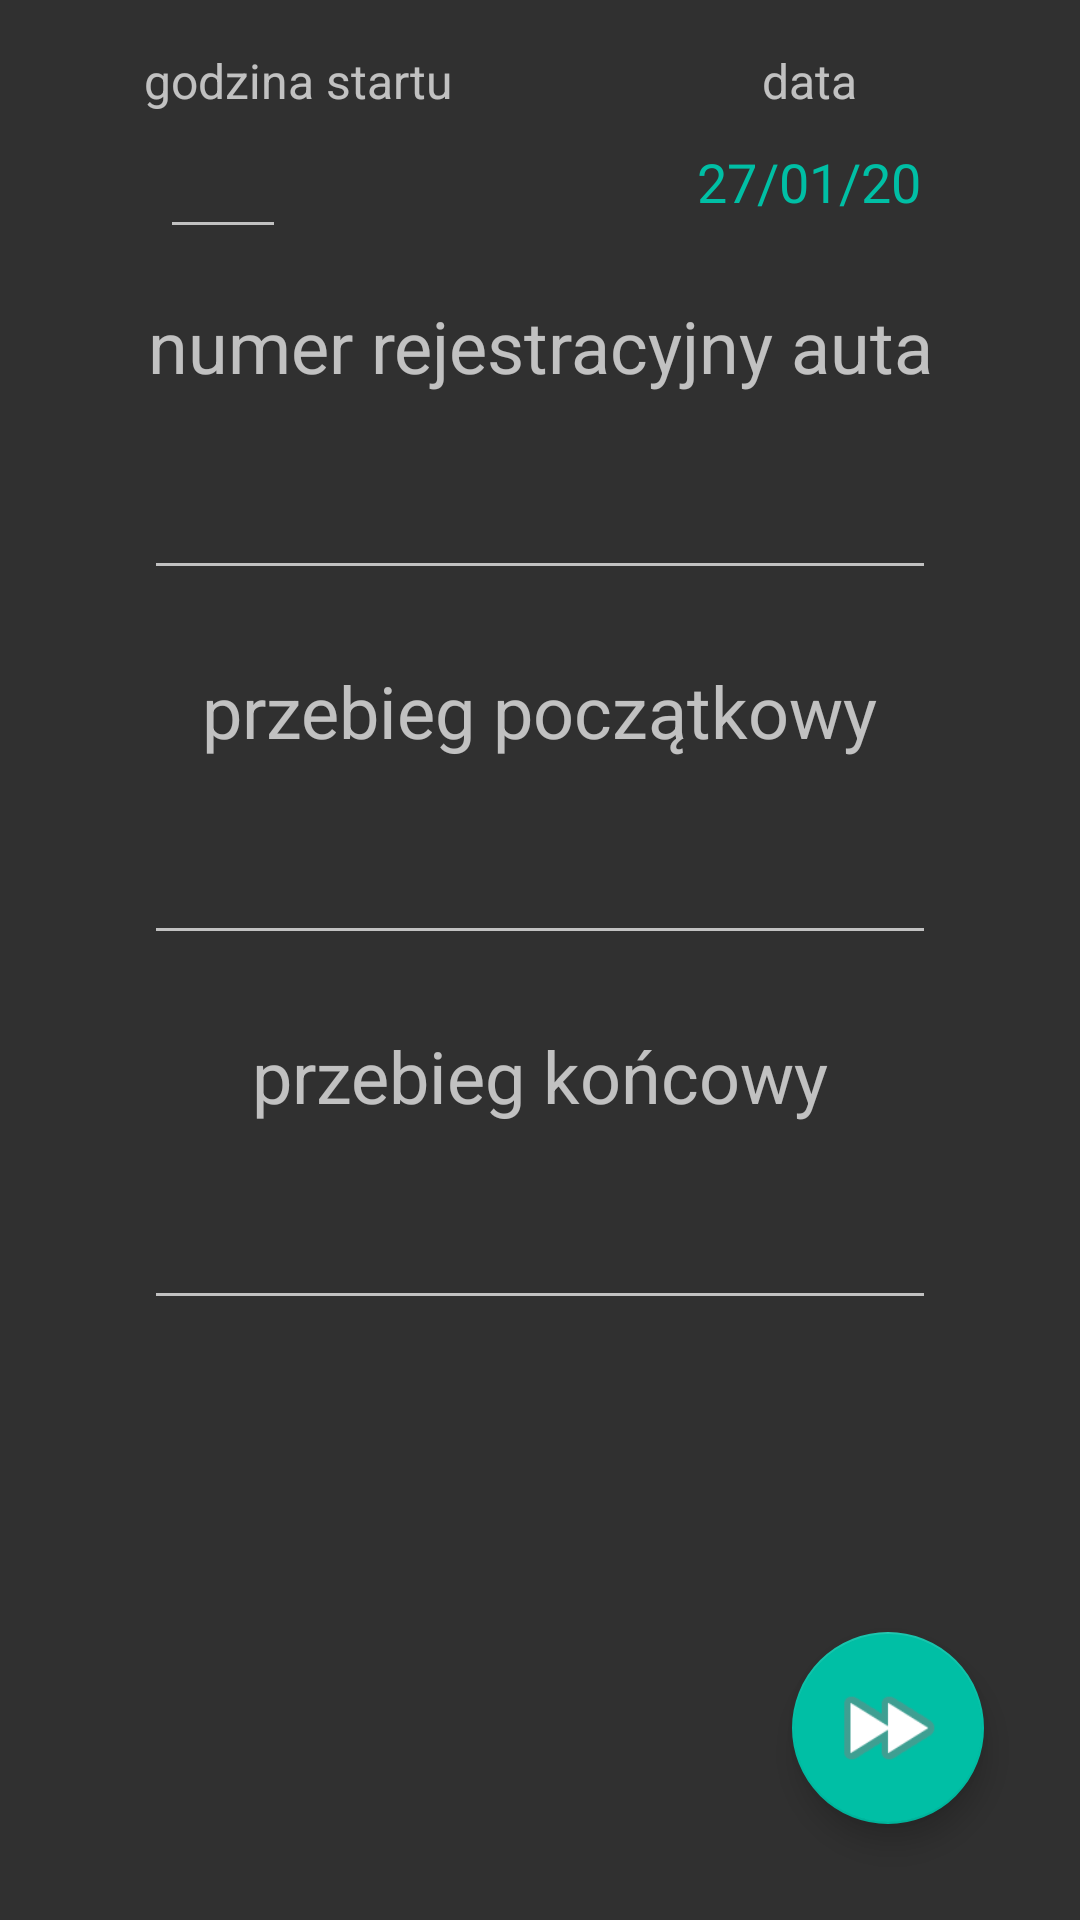

Here is an Android app screen rendered from its layout file. Give the layout XML and the strings, colors and styles it references.
<!-- AndroidManifest.xml: application theme AppTheme -->
<!-- res/layout/activity_add_move1.xml -->
<?xml version="1.0" encoding="utf-8"?>
<androidx.constraintlayout.widget.ConstraintLayout xmlns:android="http://schemas.android.com/apk/res/android"
    xmlns:app="http://schemas.android.com/apk/res-auto"
    xmlns:tools="http://schemas.android.com/tools"
    android:layout_width="match_parent"
    android:layout_height="match_parent"
    tools:context=".Activities.AddMoveActivity1">

    <TextView
        android:id="@+id/textView"
        android:layout_width="wrap_content"
        android:layout_height="wrap_content"
        android:layout_marginTop="16dp"
        android:text="numer rejestracyjny auta"
        android:textSize="24sp"
        app:layout_constraintEnd_toEndOf="parent"
        app:layout_constraintStart_toStartOf="parent"
        app:layout_constraintTop_toBottomOf="@+id/etStartHour" />

    <EditText
        android:id="@+id/etCarInput"
        android:layout_width="0dp"
        android:layout_height="wrap_content"
        android:layout_marginStart="48dp"
        android:layout_marginTop="16dp"
        android:layout_marginEnd="48dp"
        android:inputType="textPersonName|textCapCharacters"
        android:maxLength="9"
        android:maxLines="1"
        android:textAlignment="center"
        android:textColor="@color/colorAccent"
        android:textSize="24sp"
        app:layout_constraintEnd_toEndOf="parent"
        app:layout_constraintStart_toStartOf="parent"
        app:layout_constraintTop_toBottomOf="@+id/textView" />

    <com.google.android.material.floatingactionbutton.FloatingActionButton
        android:id="@+id/fabCar"
        android:layout_width="wrap_content"
        android:layout_height="wrap_content"
        android:layout_marginEnd="32dp"
        android:layout_marginBottom="32dp"
        android:clickable="false"
        android:focusable="true"
        android:visibility="visible"
        app:fabCustomSize="64dp"
        app:fabSize="normal"
        app:layout_constraintBottom_toBottomOf="parent"
        app:layout_constraintEnd_toEndOf="parent"
        app:maxImageSize="40dp"
        app:srcCompat="@android:drawable/ic_media_ff" />

    <TextView
        android:id="@+id/tvHourInput"
        android:layout_width="wrap_content"
        android:layout_height="wrap_content"
        android:layout_marginStart="48dp"
        android:layout_marginTop="16dp"
        android:text="godzina startu"
        android:textSize="16sp"
        app:layout_constraintStart_toStartOf="parent"
        app:layout_constraintTop_toTopOf="parent" />

    <EditText
        android:id="@+id/etStartHour"
        android:layout_width="wrap_content"
        android:layout_height="wrap_content"
        android:layout_marginStart="4dp"
        android:layout_marginTop="4dp"
        android:ems="2"
        android:inputType="number"
        android:maxLength="2"
        android:maxLines="1"
        android:textAlignment="center"
        android:textColor="@color/colorAccent"
        app:layout_constraintStart_toStartOf="@+id/textView"
        app:layout_constraintTop_toBottomOf="@+id/tvHourInput" />

    <TextView
        android:id="@+id/textView4"
        android:layout_width="wrap_content"
        android:layout_height="wrap_content"
        android:layout_marginTop="24dp"
        android:text="przebieg początkowy"
        android:textSize="24sp"
        app:layout_constraintEnd_toEndOf="parent"
        app:layout_constraintStart_toStartOf="parent"
        app:layout_constraintTop_toBottomOf="@+id/etCarInput" />

    <EditText
        android:id="@+id/etKmStart"
        android:layout_width="0dp"
        android:layout_height="wrap_content"
        android:layout_marginStart="48dp"
        android:layout_marginTop="16dp"
        android:layout_marginEnd="48dp"
        android:ems="10"
        android:inputType="number"
        android:textAlignment="center"
        android:textColor="@color/colorAccent"
        android:textSize="24sp"
        app:layout_constraintEnd_toEndOf="parent"
        app:layout_constraintStart_toStartOf="parent"
        app:layout_constraintTop_toBottomOf="@+id/textView4" />

    <TextView
        android:id="@+id/textView6"
        android:layout_width="wrap_content"
        android:layout_height="wrap_content"
        android:layout_marginTop="24dp"
        android:text="przebieg końcowy"
        android:textSize="24sp"
        app:layout_constraintEnd_toEndOf="parent"
        app:layout_constraintStart_toStartOf="parent"
        app:layout_constraintTop_toBottomOf="@+id/etKmStart" />

    <EditText
        android:id="@+id/etKmStop"
        android:layout_width="0dp"
        android:layout_height="wrap_content"
        android:layout_marginStart="48dp"
        android:layout_marginTop="16dp"
        android:layout_marginEnd="48dp"
        android:ems="10"
        android:inputType="number"
        android:textAlignment="center"
        android:textColor="@color/colorAccent"
        android:textSize="24sp"
        app:layout_constraintEnd_toEndOf="parent"
        app:layout_constraintStart_toStartOf="parent"
        app:layout_constraintTop_toBottomOf="@+id/textView6" />

    <TextView
        android:id="@+id/textView9"
        android:layout_width="wrap_content"
        android:layout_height="wrap_content"
        android:layout_marginTop="16dp"
        android:text="data"
        android:textSize="16sp"
        app:layout_constraintEnd_toEndOf="@+id/tvMoveDate"
        app:layout_constraintStart_toStartOf="@+id/tvMoveDate"
        app:layout_constraintTop_toTopOf="parent" />

    <TextView
        android:id="@+id/tvMoveDate"
        android:layout_width="wrap_content"
        android:layout_height="wrap_content"
        android:layout_marginEnd="4dp"
        android:text="27/01/20"
        android:textColor="@color/colorAccent"
        android:textSize="18sp"
        app:layout_constraintBottom_toBottomOf="@+id/etStartHour"
        app:layout_constraintEnd_toEndOf="@+id/textView"
        app:layout_constraintTop_toBottomOf="@+id/tvHourInput" />

</androidx.constraintlayout.widget.ConstraintLayout>
<!-- resources referenced by this layout -->
<resources>
  <color name="colorAccent">#00BFA5</color>
  <style name="AppTheme" parent="Theme.AppCompat.NoActionBar">
          
          <item name="colorPrimary">@color/colorPrimary</item>
          <item name="colorPrimaryDark">@color/colorPrimaryDark</item>
          <item name="colorAccent">@color/colorAccent</item>
          <item name="android:navigationBarColor">@color/colorPrimaryDark</item>
          <item name="android:statusBarColor">@color/colorPrimaryDark</item>
      </style>
  <color name="colorPrimary">#304FFE</color>
  <color name="colorPrimaryDark">#283593</color>
</resources>
